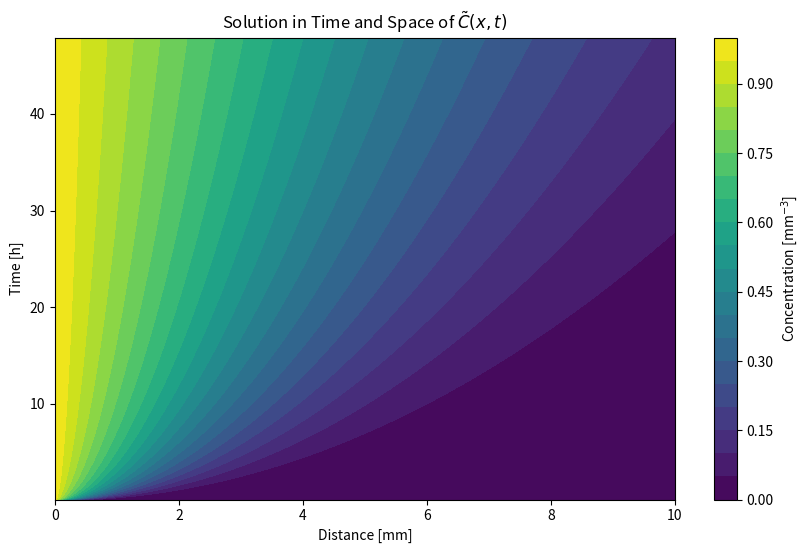
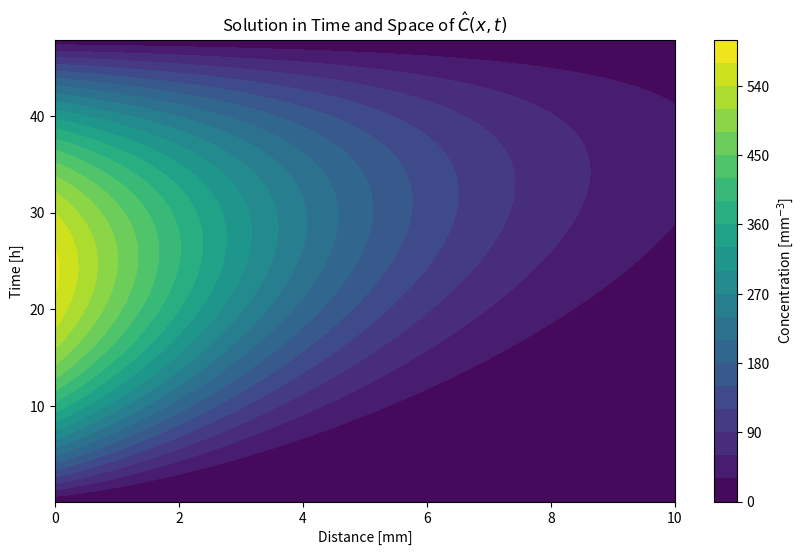

These charts were generated, in order, by the following Python code:
# import numpy as np
# import matplotlib.pyplot as plt
# # Parametro del problema
# D = 1.3e-4*3600  # Costante di diffusione

# # Range di valori di x
# x = np.linspace(-10, 10, 400)

# # Valori di tempo per cui vuoi plottare P(x)
# t_values = [4,8,12,24,36,48]

# plt.figure(figsize=(6, 4))

# # Calcola e plotta la distribuzione di probabilità P(x) per ciascun valore di tempo
# for t in t_values:
#     P_x = 1.0 / np.sqrt(4 * np.pi * D * t) * np.exp(-x**2 / (4 * D * t))
#     plt.plot(x, P_x, label=f't={t} hours')

# plt.title(f'Probability distribution of P(x) at different time values')
# plt.xlabel('space [mm]')
# plt.ylabel('P(x)')
# # plt.grid(True)
# plt.legend()
# plt.show()

import numpy as np
import matplotlib.pyplot as plt
from scipy.special import erfc

# Definisci i valori di x e t su cui desideri creare il contour plot
x = np.linspace(0, 10, 100)
# t = np.linspace(0.1, 48, 0.1)
t = np.arange(0.1, 48, 0.1)

# Crea una griglia di punti x e t
X, T = np.meshgrid(x, t)

# Calcola i valori di C tilde utilizzando l'equazione data
D = 1.3e-4*3600  # Puoi regolare il valore di D se necessario
C_tilde = erfc(X / (2 * np.sqrt(D * T)))

# Crea il contour plot
plt.figure(figsize=(10, 6))
contour = plt.contourf(X, T, C_tilde, levels=20, cmap='viridis')
plt.colorbar(label=r'Concentration [mm$^{-3}$]')
plt.xlabel(r'Distance [mm]')
plt.ylabel(r'Time [h]')
plt.title(r'Solution in Time and Space of $\tilde{C}(x,t)$')
plt.show()


import numpy as np
import matplotlib.pyplot as plt
from scipy.special import erfc

# Definisci i valori di x e t su cui desideri creare il contour plot
x = np.linspace(0, 10, 100)
# t = np.linspace(0.1, 48, 200)
t = np.arange(0.1, 48, 0.1)

# Crea una griglia di punti x e t
X, T = np.meshgrid(x, t)

# Calcola i valori di HatC utilizzando l'equazione data
D = 1.3e-4*3600  # Puoi regolare il valore di D se necessario
C_tilde = erfc(X / (2 * np.sqrt(D * T)))
HatC = C_tilde * T * (48 - T)

# Crea il contour plot
plt.figure(figsize=(10, 6))
contour = plt.contourf(X, T, HatC, levels=20, cmap='viridis')
plt.colorbar(label=r'Concentration [mm$^{-3}$]')
plt.xlabel(r'Distance [mm]')
plt.ylabel(r'Time [h]')
plt.title(r'Solution in Time and Space of $\hat{C}(x,t)$')
plt.show()
